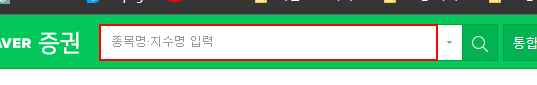
Task: 메모장에 Copy/Paste 테스트
Workflow: 실습1-검색결과데이터스크래핑

Step 1: click on the text box 'stock_items'

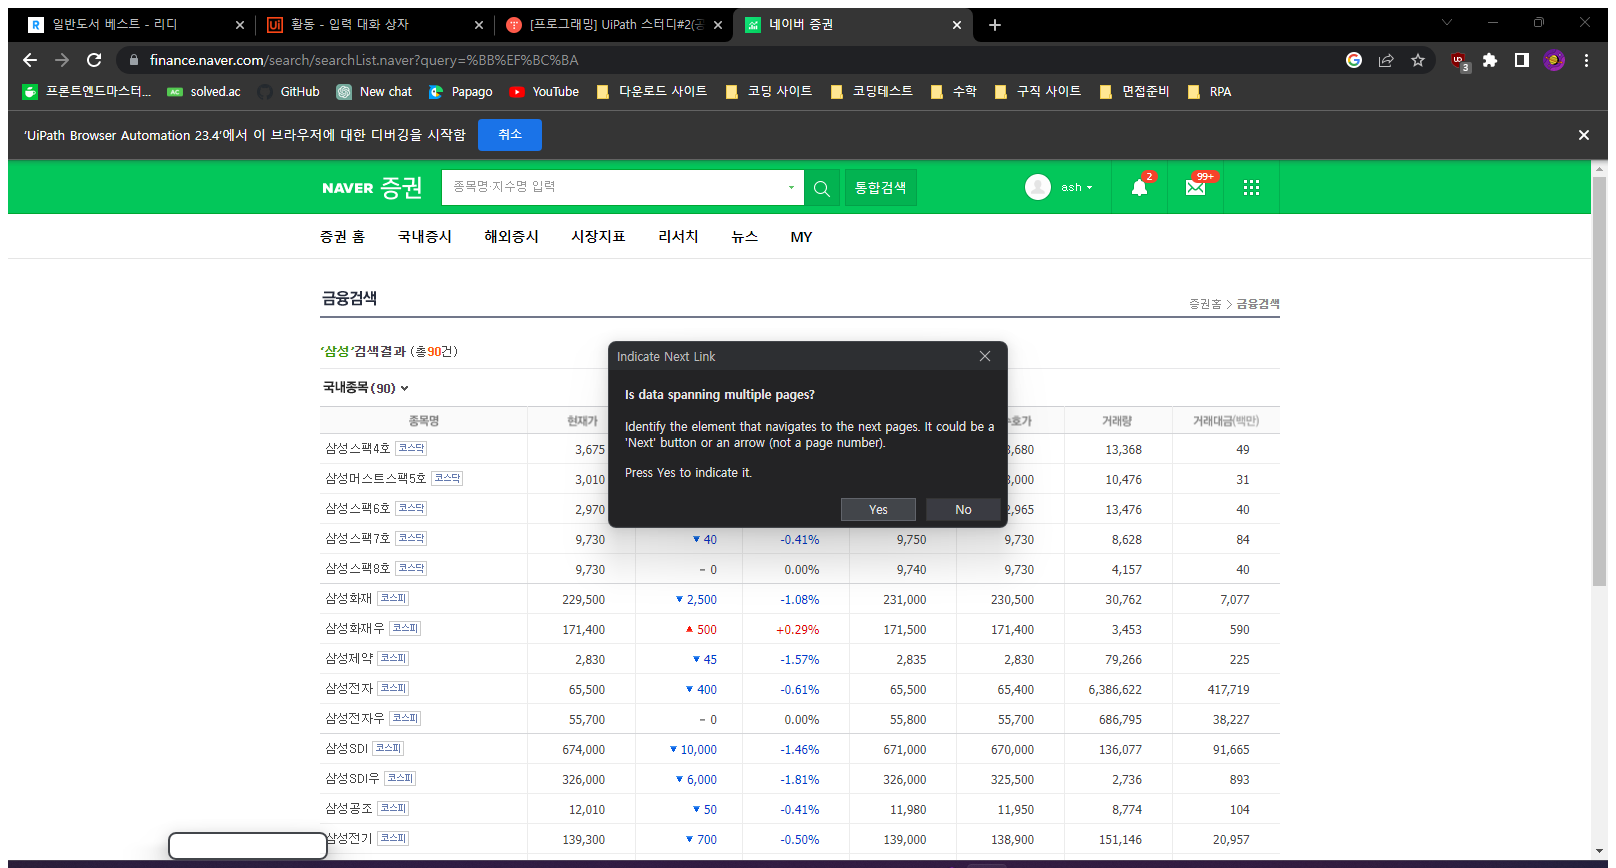
Step 2: Attach Browser '      Page' in window '네이버 증권' (chrome.exe)

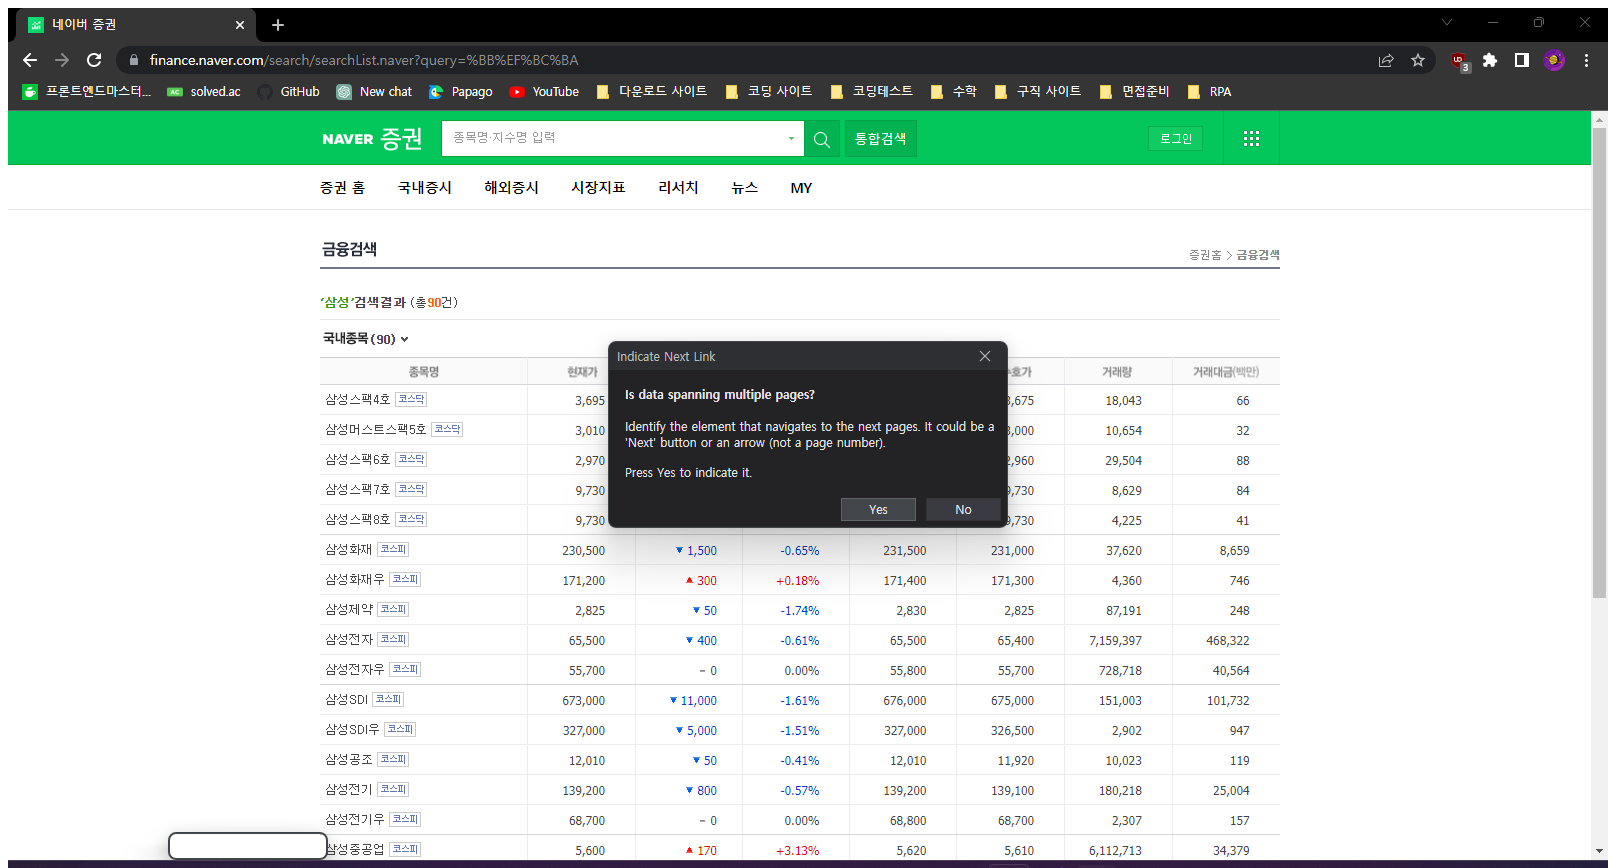
Step 3: Attach Browser '      Page' in window '네이버 증권' (chrome.exe)

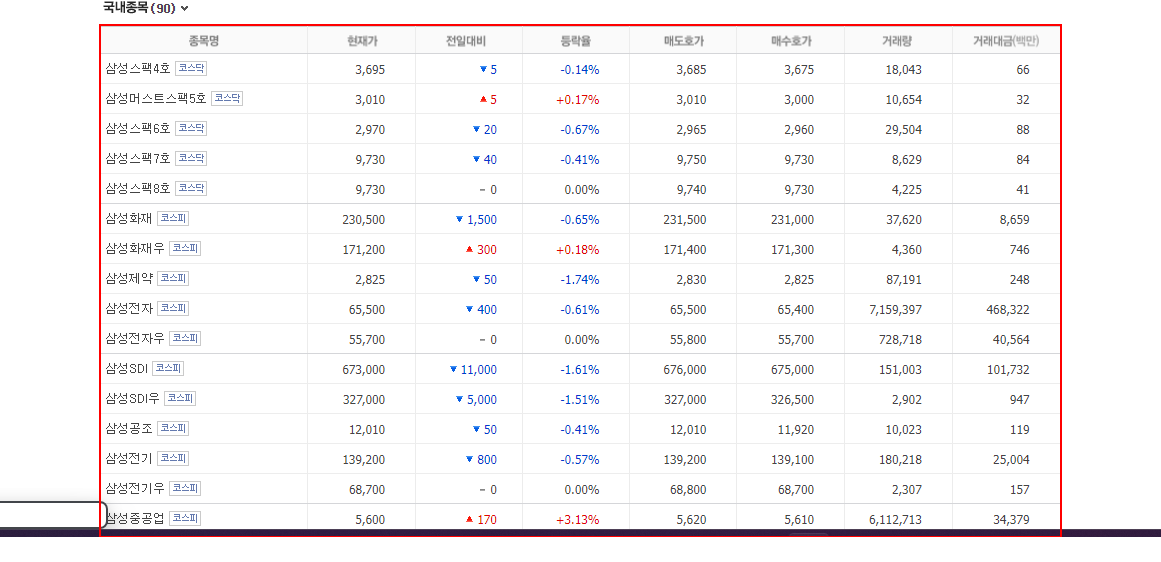
Step 4: get-text from the table